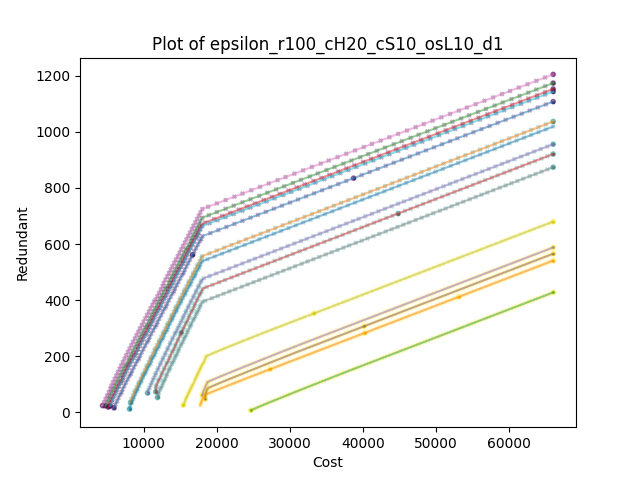

Data behind this chart, as committed beside it:
, Cost, Redundant, epsilon, binding(1), sample, scenario, Time(sec)
0, 5940, 16.0, 16.0, True, 0, 0, 0.03984
1, 6140, 28.0, 26.92, False, 0, 0, 0.06079
2, 6350, 40, 37.84, False, 0, 0, 0.09669
3, 6560, 52.0, 48.76, False, 0, 0, 0.1296
4, 6780, 64.0, 59.68, False, 0, 0, 0.2134
5, 6980, 71.0, 70.6, False, 0, 0, 0.2682
6, 7110, 82.0, 81.52, False, 0, 0, 0.2832
7, 7340, 94, 92.44, False, 0, 0, 0.3201
8, 7570, 106, 103.4, False, 0, 0, 0.347
9, 7810, 118.0, 114.3, False, 0, 0, 0.4672
10, 8050, 130.0, 125.2, False, 0, 0, 0.5575
11, 8260, 137.0, 136.1, False, 0, 0, 2.337
12, 8410, 148.0, 147, False, 0, 0, 2.365
13, 8640, 160.0, 158, False, 0, 0, 2.38
14, 8890, 172.0, 168.9, False, 0, 0, 2.519
15, 9120, 184.0, 179.8, False, 0, 0, 2.612
16, 9350, 191.0, 190.7, False, 0, 0, 2.825
17, 9490, 202.0, 201.6, False, 0, 0, 2.851
18, 9730, 214.0, 212.6, False, 0, 0, 2.891
19, 9970, 226, 223.5, False, 0, 0, 2.931
20, 10210, 238.0, 234.4, False, 0, 0, 3.029
21, 10450, 250.0, 245.3, False, 0, 0, 3.109
22, 10660, 257.0, 256.2, False, 0, 0, 3.362
23, 10810, 268.0, 267.2, False, 0, 0, 3.391
24, 11040, 280.0, 278.1, False, 0, 0, 3.409
25, 11290, 292.0, 289.0, False, 0, 0, 3.556
26, 11520, 304.0, 299.9, False, 0, 0, 3.653
27, 11750, 311.0, 310.8, False, 0, 0, 3.83
28, 11890, 322.0, 321.8, False, 0, 0, 3.874
29, 12130, 334.0, 332.7, False, 0, 0, 4.627
30, 12370, 346.0, 343.6, False, 0, 0, 4.713
31, 12610, 358.0, 354.5, False, 0, 0, 4.848
32, 12850, 370.0, 365.4, False, 0, 0, 4.98
33, 13060, 377.0, 376.4, False, 0, 0, 5.224
34, 13210, 388.0, 387.3, False, 0, 0, 5.259
35, 13440, 400.0, 398.2, False, 0, 0, 5.278
36, 13690, 412.0, 409.1, False, 0, 0, 5.339
37, 13920, 424.0, 420, False, 0, 0, 5.665
38, 14150, 431.0, 431, False, 0, 0, 5.859
39, 14290, 442.0, 441.9, False, 0, 0, 5.876
40, 14530, 454.0, 452.8, False, 0, 0, 5.928
41, 14770, 466, 463.7, False, 0, 0, 5.967
42, 15010, 478.0, 474.6, False, 0, 0, 6.184
43, 15250, 490.0, 485.6, False, 0, 0, 6.28
44, 15460, 497.0, 496.5, False, 0, 0, 8.408
45, 15610, 508.0, 507.4, False, 0, 0, 8.443
46, 15840, 520.0, 518.3, False, 0, 0, 8.462
47, 16090, 532.0, 529.2, False, 0, 0, 8.512
48, 16320, 544.0, 540.2, False, 0, 0, 8.625
49, 16570, 556.0, 551.1, False, 0, 0, 8.736
50, 16690, 562.0, 562.0, True, 0, 0, 8.78
51, 16930, 574.0, 572.9, False, 0, 0, 8.933
52, 17170, 586.0, 583.8, False, 0, 0, 8.97
53, 17410, 598.0, 594.8, False, 0, 0, 9.301
54, 17650, 610, 605.7, False, 0, 0, 9.408
55, 17860, 617.0, 616.6, False, 0, 0, 9.522
56, 18010, 628.0, 627.5, False, 0, 0, 9.555
57, 19110, 639.0, 638.4, False, 0, 0, 9.576
58, 20210, 650.0, 649.4, False, 0, 0, 9.595
59, 21310, 661, 660.3, False, 0, 0, 9.614
... 1,455 more rows
